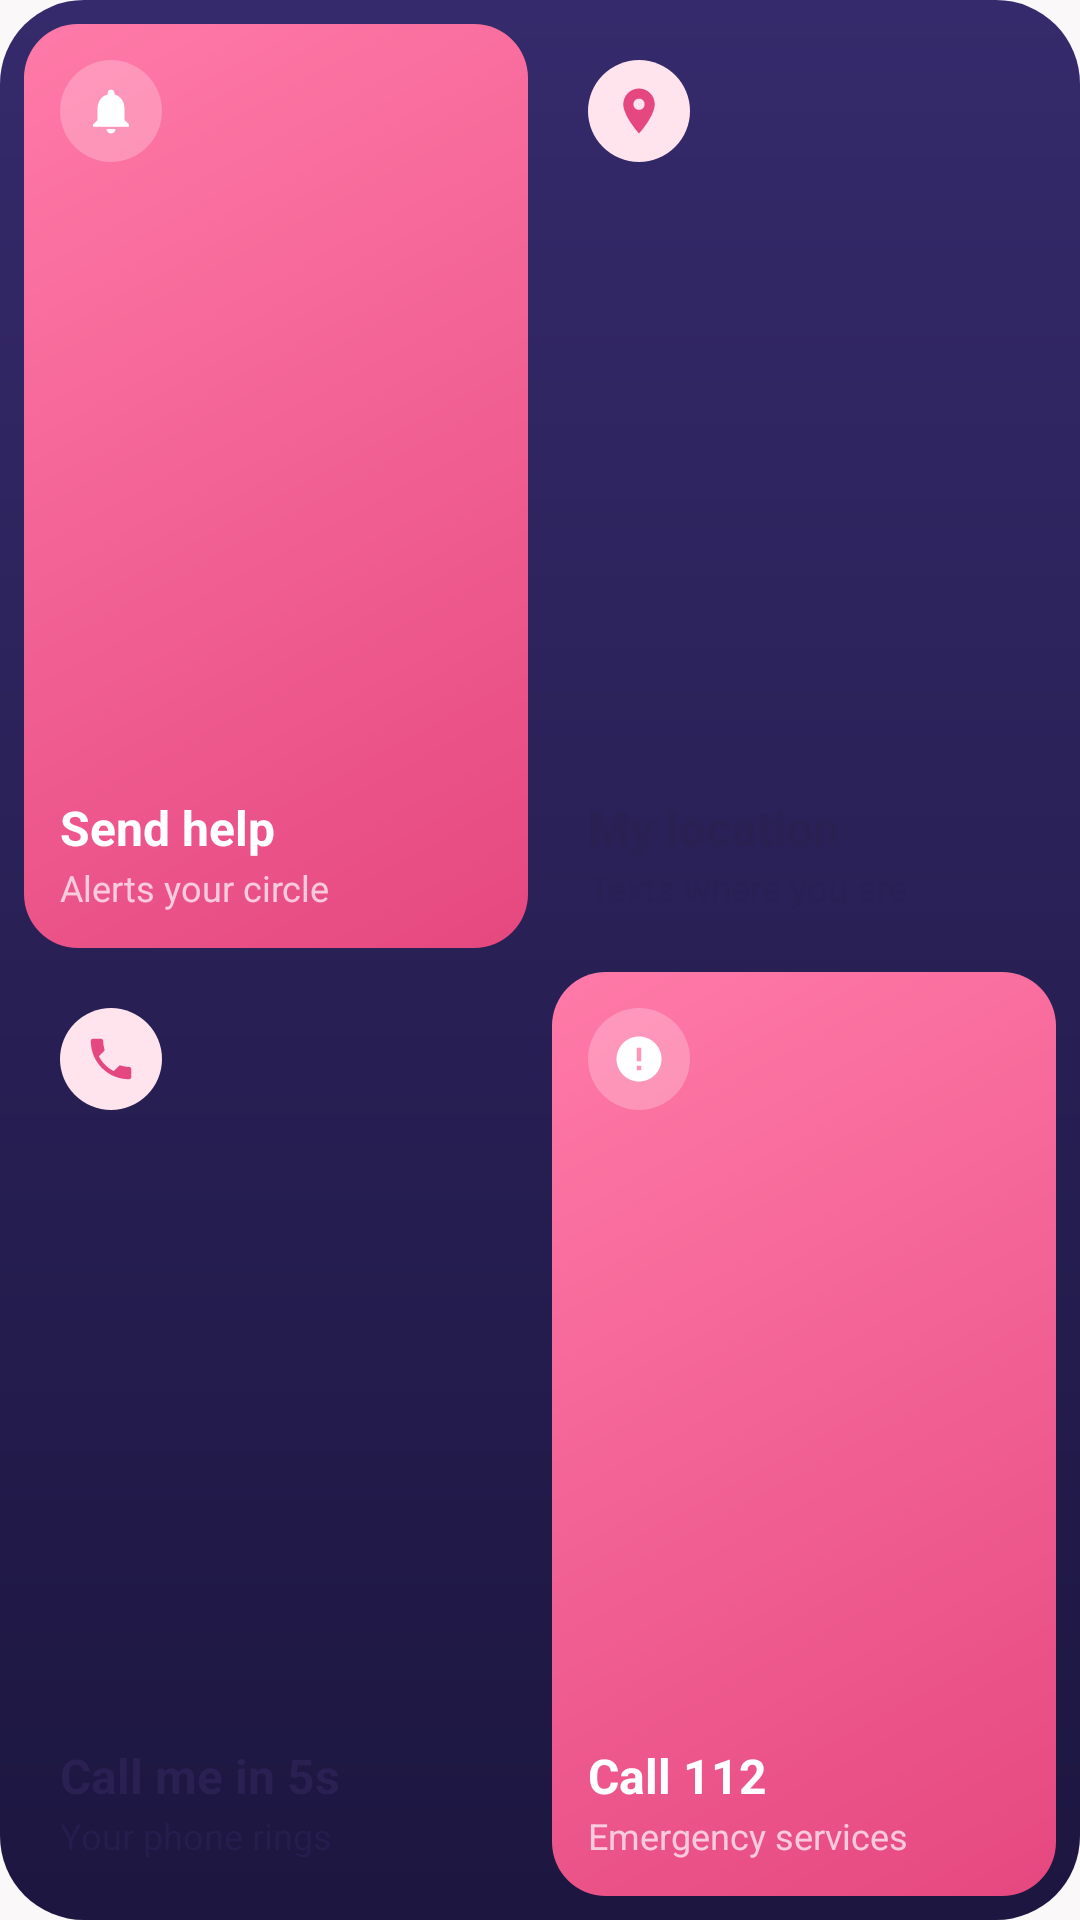

Here is an Android app screen rendered from its layout file. Give the layout XML and the strings, colors and styles it references.
<!-- AndroidManifest.xml: application theme Shecurity -->
<!-- res/layout/widget_quick.xml -->
<?xml version="1.0" encoding="utf-8"?>
<LinearLayout xmlns:android="http://schemas.android.com/apk/res/android"
    android:layout_width="match_parent"
    android:layout_height="match_parent"
    android:orientation="vertical"
    android:padding="8dp"
    android:background="@drawable/wq_bg">
    <LinearLayout android:layout_width="match_parent" android:layout_height="0dp" android:layout_weight="1" android:orientation="horizontal">
        <LinearLayout android:id="@+id/c0" android:layout_width="0dp" android:layout_height="match_parent" android:layout_weight="1" android:layout_marginEnd="4dp" android:layout_marginBottom="4dp"
            android:orientation="vertical" android:padding="12dp" android:background="@drawable/wq_pink">
            <ImageView android:id="@+id/i0" android:layout_width="34dp" android:layout_height="34dp" android:padding="8dp" android:src="@drawable/wq_bell_w" android:background="@drawable/wq_chip_glass" android:importantForAccessibility="no" />
            <FrameLayout android:layout_width="match_parent" android:layout_height="0dp" android:layout_weight="1" android:minHeight="4dp" />
            <TextView android:id="@+id/l0" style="@style/QuickLabel" android:text="Send help" android:textColor="#FFFFFFFF" />
            <TextView android:id="@+id/s0" style="@style/QuickSub" android:text="Alerts your circle" android:textColor="#B3FFFFFF" />
        </LinearLayout>
        <LinearLayout android:id="@+id/c1" android:layout_width="0dp" android:layout_height="match_parent" android:layout_weight="1" android:layout_marginStart="4dp" android:layout_marginBottom="4dp"
            android:orientation="vertical" android:padding="12dp" android:background="@drawable/wq_white">
            <ImageView android:id="@+id/i1" android:layout_width="34dp" android:layout_height="34dp" android:padding="8dp" android:src="@drawable/wq_pin" android:background="@drawable/wq_chip_soft" android:importantForAccessibility="no" />
            <FrameLayout android:layout_width="match_parent" android:layout_height="0dp" android:layout_weight="1" android:minHeight="4dp" />
            <TextView android:id="@+id/l1" style="@style/QuickLabel" android:text="My location" />
            <TextView android:id="@+id/s1" style="@style/QuickSub" android:text="Texts where you are" />
        </LinearLayout>
    </LinearLayout>
    <LinearLayout android:layout_width="match_parent" android:layout_height="0dp" android:layout_weight="1" android:orientation="horizontal">
        <LinearLayout android:id="@+id/c2" android:layout_width="0dp" android:layout_height="match_parent" android:layout_weight="1" android:layout_marginEnd="4dp" android:layout_marginTop="4dp"
            android:orientation="vertical" android:padding="12dp" android:background="@drawable/wq_white">
            <ImageView android:id="@+id/i2" android:layout_width="34dp" android:layout_height="34dp" android:padding="8dp" android:src="@drawable/wq_phone" android:background="@drawable/wq_chip_soft" android:importantForAccessibility="no" />
            <FrameLayout android:layout_width="match_parent" android:layout_height="0dp" android:layout_weight="1" android:minHeight="4dp" />
            <TextView android:id="@+id/l2" style="@style/QuickLabel" android:text="Call me in 5s" />
            <TextView android:id="@+id/s2" style="@style/QuickSub" android:text="Your phone rings" />
        </LinearLayout>
        <LinearLayout android:id="@+id/c3" android:layout_width="0dp" android:layout_height="match_parent" android:layout_weight="1" android:layout_marginStart="4dp" android:layout_marginTop="4dp"
            android:orientation="vertical" android:padding="12dp" android:background="@drawable/wq_pink">
            <ImageView android:id="@+id/i3" android:layout_width="34dp" android:layout_height="34dp" android:padding="8dp" android:src="@drawable/wq_sos_w" android:background="@drawable/wq_chip_glass" android:importantForAccessibility="no" />
            <FrameLayout android:layout_width="match_parent" android:layout_height="0dp" android:layout_weight="1" android:minHeight="4dp" />
            <TextView android:id="@+id/l3" style="@style/QuickLabel" android:text="Call 112" android:textColor="#FFFFFFFF" />
            <TextView android:id="@+id/s3" style="@style/QuickSub" android:text="Emergency services" android:textColor="#B3FFFFFF" />
        </LinearLayout>
    </LinearLayout>
</LinearLayout>
<!-- resources referenced by this layout -->
<resources>
  <!-- drawable wq_bell_w (drawable) -->
  <?xml version="1.0" encoding="utf-8"?>
  <vector xmlns:android="http://schemas.android.com/apk/res/android" android:width="26dp" android:height="26dp" android:viewportWidth="24" android:viewportHeight="24">
      <path android:fillColor="#FFFFFF" android:pathData="M12,22c1.1,0 2,-0.9 2,-2h-4c0,1.1 0.89,2 2,2zM18,16v-5c0,-3.07 -1.64,-5.64 -4.5,-6.32V4c0,-0.83 -0.67,-1.5 -1.5,-1.5s-1.5,0.67 -1.5,1.5v0.68C7.63,5.36 6,7.92 6,11v5l-2,2v1h16v-1l-2,-2z" />
  </vector>
  <!-- drawable wq_bg (drawable) -->
  <?xml version="1.0" encoding="utf-8"?>
  <shape xmlns:android="http://schemas.android.com/apk/res/android" android:shape="rectangle">
      <gradient android:angle="270" android:startColor="#352A6B" android:endColor="#1C1640" />
      <corners android:radius="28dp" />
  </shape>
  <!-- drawable wq_chip_glass (drawable) -->
  <?xml version="1.0" encoding="utf-8"?>
  <shape xmlns:android="http://schemas.android.com/apk/res/android" android:shape="oval">
      <solid android:color="#3DFFFFFF" />
  </shape>
  <!-- drawable wq_chip_soft (drawable) -->
  <?xml version="1.0" encoding="utf-8"?>
  <shape xmlns:android="http://schemas.android.com/apk/res/android" android:shape="oval">
      <solid android:color="#FFE4EE" />
  </shape>
  <!-- drawable wq_pin (drawable) -->
  <?xml version="1.0" encoding="utf-8"?>
  <vector xmlns:android="http://schemas.android.com/apk/res/android" android:width="26dp" android:height="26dp" android:viewportWidth="24" android:viewportHeight="24">
      <path android:fillColor="#E5487F" android:pathData="M12,2C8.13,2 5,5.13 5,9c0,5.25 7,13 7,13s7,-7.75 7,-13c0,-3.87 -3.13,-7 -7,-7zM12,11.5c-1.38,0 -2.5,-1.12 -2.5,-2.5s1.12,-2.5 2.5,-2.5 2.5,1.12 2.5,2.5 -1.12,2.5 -2.5,2.5z" />
  </vector>
  <!-- drawable wq_pink (drawable) -->
  <?xml version="1.0" encoding="utf-8"?>
  <shape xmlns:android="http://schemas.android.com/apk/res/android" android:shape="rectangle">
      <gradient android:angle="315" android:startColor="#FF7AA8" android:endColor="#E5487F" />
      <corners android:radius="18dp" />
  </shape>
  <!-- drawable wq_sos_w (drawable) -->
  <?xml version="1.0" encoding="utf-8"?>
  <vector xmlns:android="http://schemas.android.com/apk/res/android" android:width="26dp" android:height="26dp" android:viewportWidth="24" android:viewportHeight="24">
      <path android:fillColor="#FFFFFF" android:pathData="M12,2C6.48,2 2,6.48 2,12s4.48,10 10,10 10,-4.48 10,-10S17.52,2 12,2zM13,17h-2v-2h2v2zM13,13h-2L11,7h2v6z" />
  </vector>
  <style name="QuickLabel">
          <item name="android:layout_width">match_parent</item>
          <item name="android:layout_height">wrap_content</item>
          <item name="android:textSize">16sp</item>
          <item name="android:textStyle">bold</item>
          <item name="android:textColor">#2A2152</item>
          <item name="android:maxLines">1</item>
          <item name="android:ellipsize">end</item>
      </style>
  <style name="QuickSub">
          <item name="android:layout_width">match_parent</item>
          <item name="android:layout_height">wrap_content</item>
          <item name="android:layout_marginTop">1dp</item>
          <item name="android:textSize">12sp</item>
          <item name="android:textColor">#B32A2152</item>
          <item name="android:maxLines">1</item>
          <item name="android:ellipsize">end</item>
      </style>
  <style name="Shecurity" parent="@android:style/Theme.Material.Light.NoActionBar">
          <item name="android:windowBackground">@color/backgroundColorApp</item>
          <item name="android:colorAccent">#E5487F</item>
      </style>
  <color name="backgroundColorApp">#FBF8FA</color>
</resources>
